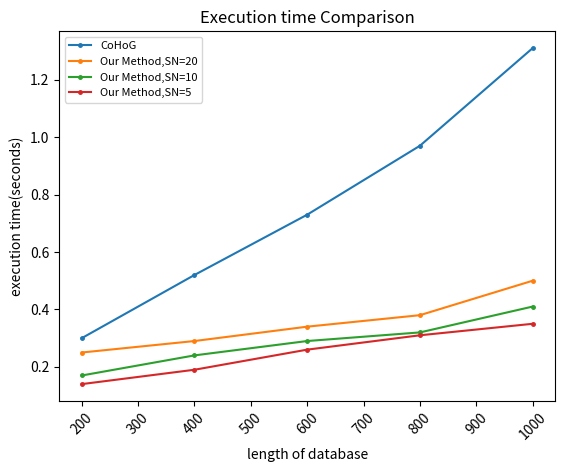

Source code (Python):
# -*- coding:utf-8 -*-
import matplotlib
import matplotlib.pyplot as plt

x = [200, 400, 600, 800,1000]
y1 = [0.30, 0.52, 0.73, 0.97,1.31]
y2 = [0.25, 0.29, 0.34, 0.38,0.50]
y3 = [0.17, 0.24, 0.29, 0.32,0.41]
y4 = [0.14, 0.19, 0.26, 0.31,0.35]
plt.plot(x, y1, marker='.', ms=5, label="CoHoG")
plt.plot(x, y2, marker='.', ms=5, label="Our Method,SN=20")
plt.plot(x, y3, marker='.', ms=5, label="Our Method,SN=10")
plt.plot(x, y4, marker='.', ms=5, label="Our Method,SN=5")
plt.xticks(rotation=45)
plt.xlabel("length of database")
plt.ylabel("execution time(seconds)")
plt.title("Execution time Comparison")
plt.legend(loc="upper left",fontsize=8)
# 在折线图上显示具体数值, ha参数控制水平对齐方式, va控制垂直对齐方式

plt.savefig("a.jpg")
plt.show()
